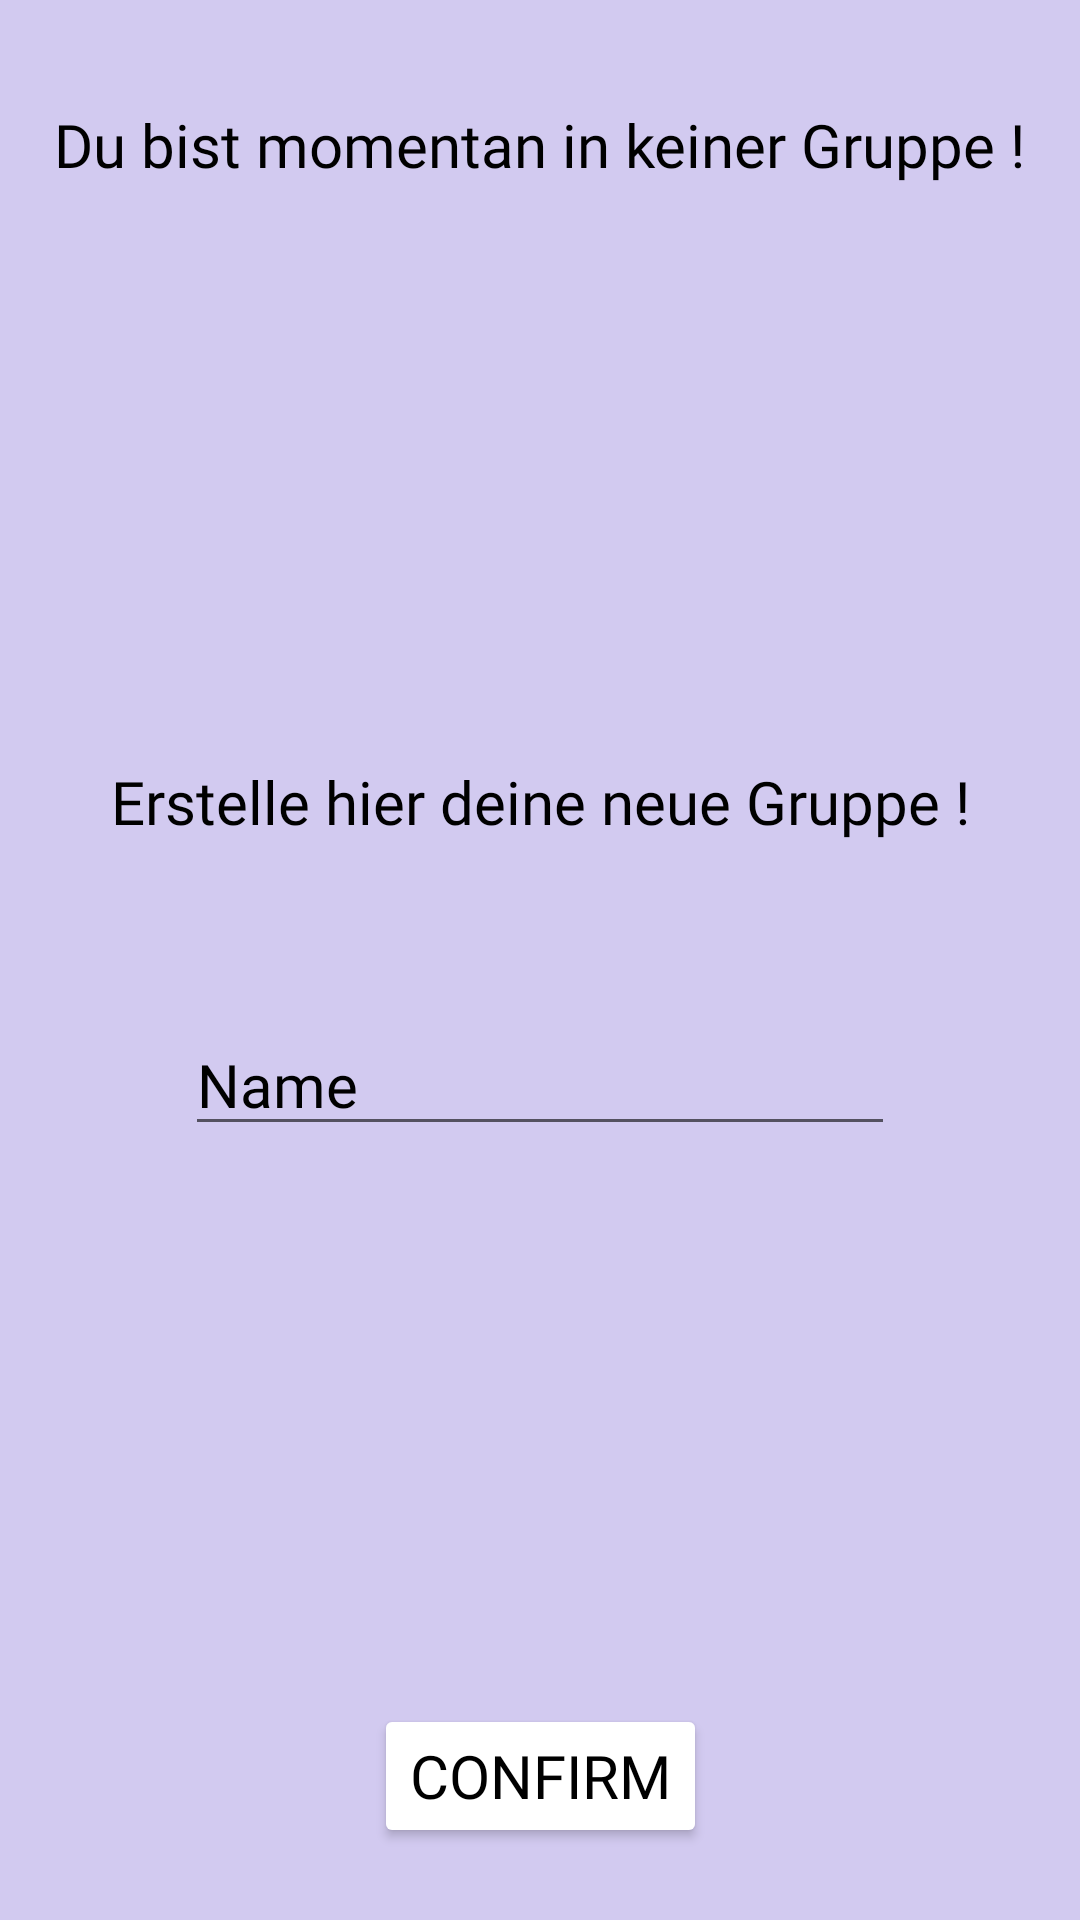

Produce the Android XML layout that renders to this screen, including the resource entries it uses.
<!-- AndroidManifest.xml: application theme Theme.WGManager -->
<!-- res/layout/activity_no_group.xml -->
<?xml version="1.0" encoding="utf-8"?>
<androidx.constraintlayout.widget.ConstraintLayout xmlns:android="http://schemas.android.com/apk/res/android"
    xmlns:app="http://schemas.android.com/apk/res-auto"
    xmlns:tools="http://schemas.android.com/tools"
    android:layout_width="match_parent"
    android:layout_height="match_parent"
    android:background="@color/leichtLila"
    tools:context=".View.NoGroupActivity">

    <TextView
        android:id="@+id/textView3"
        android:layout_width="wrap_content"
        android:layout_height="wrap_content"
        android:fontFamily="@font/luckiest_guy"
        android:text="Du bist momentan in keiner Gruppe !"
        android:textColor="#000000"
        android:textSize="20sp"
        app:layout_constraintBottom_toTopOf="@+id/guideline17"
        app:layout_constraintEnd_toEndOf="parent"
        app:layout_constraintStart_toStartOf="parent"
        app:layout_constraintTop_toTopOf="parent" />

    <androidx.constraintlayout.widget.Guideline
        android:id="@+id/guideline17"
        android:layout_width="wrap_content"
        android:layout_height="wrap_content"
        android:orientation="horizontal"
        app:layout_constraintGuide_percent="0.15" />

    <Button
        android:id="@+id/button4"
        android:layout_width="wrap_content"
        android:layout_height="wrap_content"
        android:backgroundTint="#FFFFFF"
        android:fontFamily="@font/luckiest_guy"
        android:text="confirm"
        android:textColor="#000000"
        android:textSize="20sp"
        app:layout_constraintBottom_toBottomOf="parent"
        app:layout_constraintEnd_toEndOf="parent"
        app:layout_constraintStart_toStartOf="parent"
        app:layout_constraintTop_toTopOf="@+id/guideline19" />

    <androidx.constraintlayout.widget.Guideline
        android:id="@+id/guideline19"
        android:layout_width="wrap_content"
        android:layout_height="wrap_content"
        android:orientation="horizontal"
        app:layout_constraintGuide_percent="0.85" />

    <EditText
        android:id="@+id/groupNameChange"
        android:layout_width="wrap_content"
        android:layout_height="wrap_content"
        android:ems="10"
        android:fontFamily="@font/luckiest_guy"
        android:inputType="textPersonName"
        android:text="Name"
        android:textColor="#000000"
        android:textSize="20sp"
        app:layout_constraintBottom_toTopOf="@+id/guideline19"
        app:layout_constraintEnd_toEndOf="parent"
        app:layout_constraintStart_toStartOf="parent"
        app:layout_constraintTop_toTopOf="@+id/guideline20"
        app:layout_constraintVertical_bias="0.100000024" />

    <TextView
        android:id="@+id/textView9"
        android:layout_width="wrap_content"
        android:layout_height="wrap_content"
        android:fontFamily="@font/luckiest_guy"
        android:text="Erstelle hier deine neue Gruppe !"
        android:textColor="#000000"
        android:textSize="20sp"
        app:layout_constraintBottom_toTopOf="@+id/guideline20"
        app:layout_constraintEnd_toEndOf="parent"
        app:layout_constraintStart_toStartOf="parent"
        app:layout_constraintTop_toTopOf="@+id/guideline17"
        app:layout_constraintVertical_bias="0.8" />

    <androidx.constraintlayout.widget.Guideline
        android:id="@+id/guideline20"
        android:layout_width="wrap_content"
        android:layout_height="wrap_content"
        android:orientation="horizontal"
        app:layout_constraintGuide_percent="0.5" />
</androidx.constraintlayout.widget.ConstraintLayout>
<!-- resources referenced by this layout -->
<resources>
  <color name="leichtLila">#D2CAF0</color>
  <style name="Theme.WGManager" parent="Theme.MaterialComponents.DayNight.DarkActionBar">
          
          <item name="colorPrimary">@color/purple_500</item>
          <item name="colorPrimaryVariant">@color/purple_700</item>
          <item name="colorOnPrimary">@color/white</item>
          
          <item name="colorSecondary">@color/teal_200</item>
          <item name="colorSecondaryVariant">@color/teal_700</item>
          <item name="colorOnSecondary">@color/black</item>
          
          <item name="android:statusBarColor" tools:targetApi="l">?attr/colorPrimaryVariant</item>
          
      </style>
  <color name="purple_500">#FF6200EE</color>
  <color name="purple_700">#FF3700B3</color>
  <color name="white">#FFFFFFFF</color>
  <color name="teal_200">#FF03DAC5</color>
  <color name="teal_700">#FF018786</color>
  <color name="black">#FF000000</color>
</resources>
